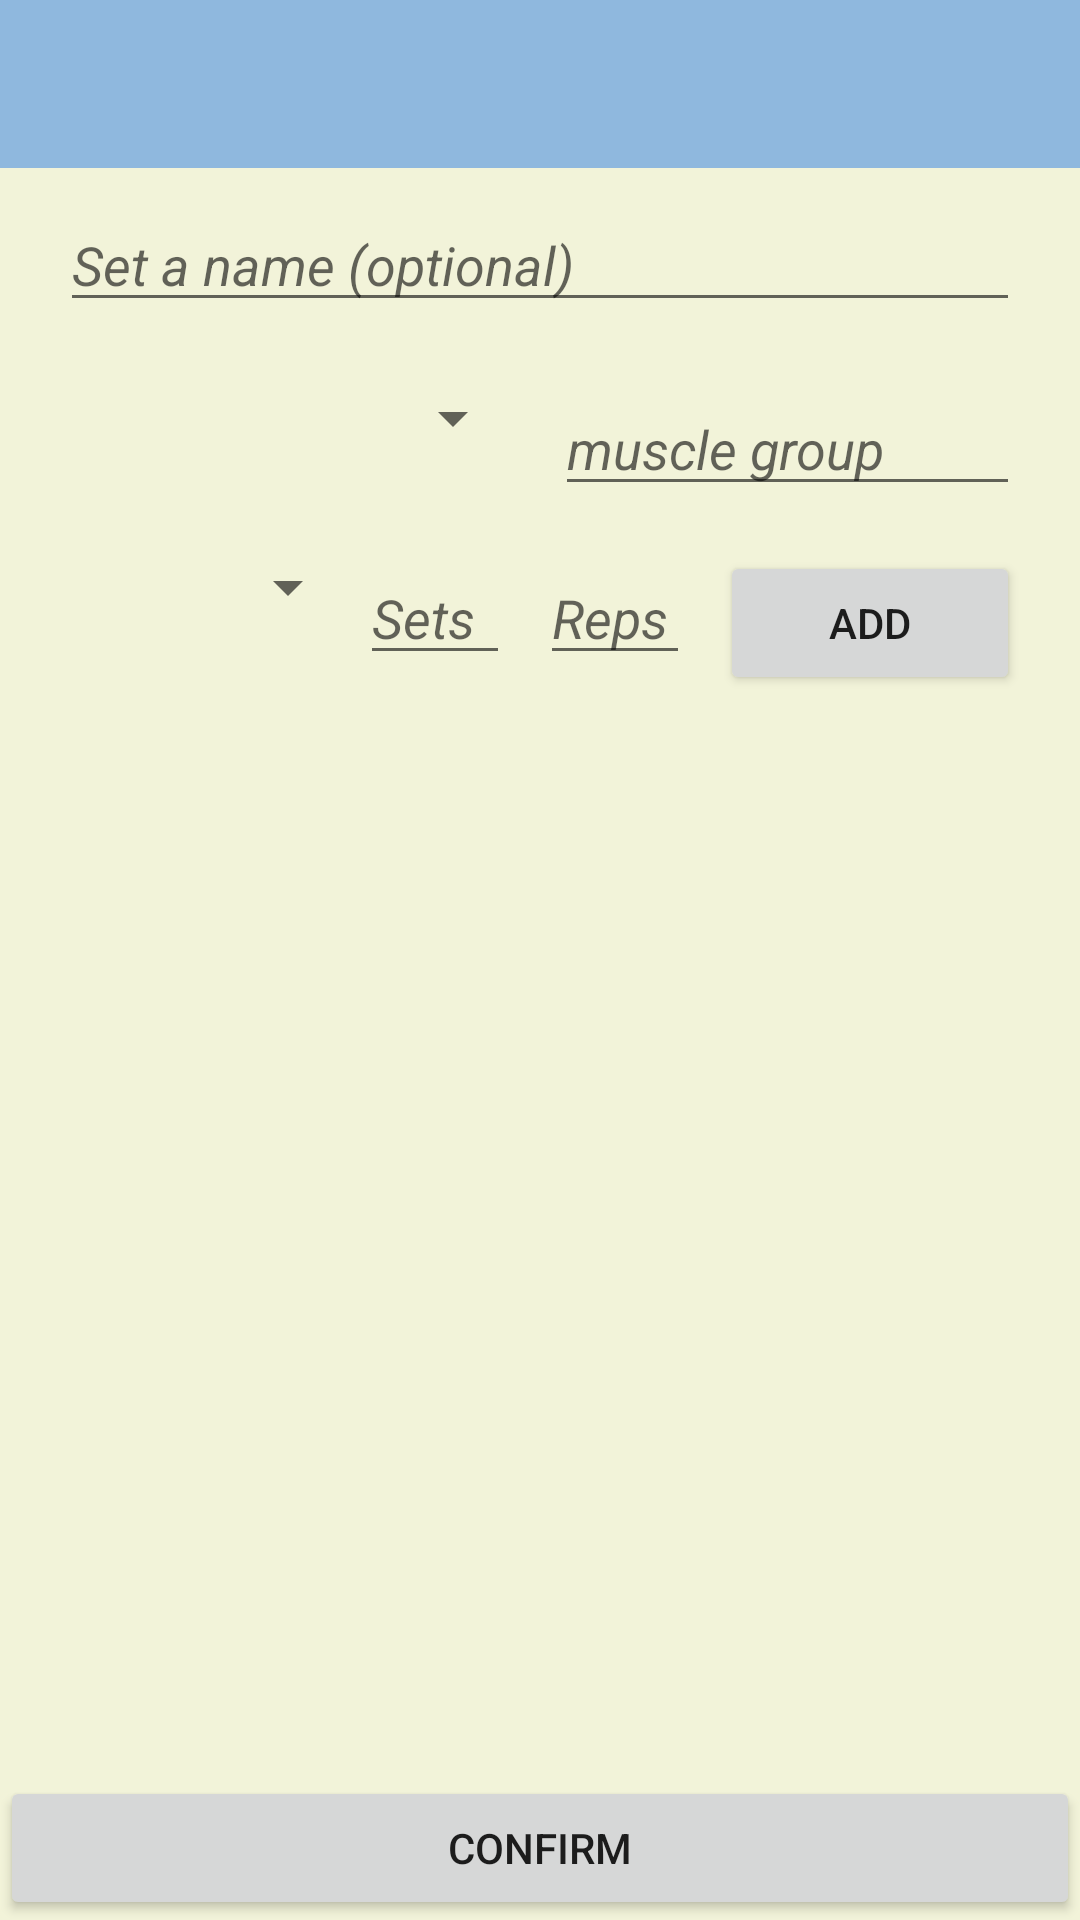

Here is an Android app screen rendered from its layout file. Give the layout XML and the strings, colors and styles it references.
<!-- AndroidManifest.xml: activity theme AppTheme.NoActionBar -->
<!-- res/layout/activity_new_routine.xml -->
<?xml version="1.0" encoding="utf-8"?>

<RelativeLayout
    xmlns:android="http://schemas.android.com/apk/res/android"
    xmlns:app="http://schemas.android.com/apk/res-auto"
    android:layout_width="match_parent" android:layout_height="match_parent"
    android:background="@color/background_project">

    <android.support.design.widget.AppBarLayout
        android:id="@+id/activityNewRoutine_appBarLayout"
        android:layout_width="match_parent"
        android:layout_height="wrap_content"
        android:theme="@style/ThemeOverlay.AppCompat.Dark.ActionBar">

        <android.support.v7.widget.Toolbar
            android:id="@+id/toolbarNewRoutine"
            android:layout_width="match_parent"
            android:layout_height="?attr/actionBarSize"
            android:background="@color/colorPrimary"
            app:layout_scrollFlags="scroll|enterAlways"
            app:popupTheme="@style/ThemeOverlay.AppCompat.Light" />

    </android.support.design.widget.AppBarLayout>

    <ScrollView
        android:id="@+id/activityNewRoutine_scrollView"
        android:layout_width="match_parent"
        android:layout_height="wrap_content"
        android:layout_below="@+id/activityNewRoutine_appBarLayout"
        android:scrollbars="none">

        
        <LinearLayout
            android:id="@+id/activityNewRoutine_container"
            android:layout_width="match_parent"
            android:layout_height="wrap_content"
            android:layout_marginTop="10dp"
            android:layout_marginEnd="20dp"
            android:layout_marginStart="20dp"
            android:orientation="vertical">

            <EditText
                android:id="@+id/activityNewRoutine_etRoutineName"
                android:layout_width="match_parent"
                android:layout_height="wrap_content"
                android:hint="@string/hint_routine_name"
                android:textStyle="italic"
                android:singleLine="true"/>

            
            <LinearLayout
                android:id="@+id/linearLayoutSpinnersContainer"
                android:layout_width="match_parent"
                android:layout_height="wrap_content"
                android:layout_marginTop="20dp"
                android:orientation="horizontal">

                <Spinner
                    android:id="@+id/activityNewRoutine_spinnerDays"
                    android:layout_width="0dp"
                    android:layout_height="wrap_content"
                    android:layout_weight="1"
                    android:layout_marginEnd="10dp"/>

                <EditText
                    android:id="@+id/activityNewRoutine_etMuscleGroup"
                    android:layout_width="0dp"
                    android:layout_height="wrap_content"
                    android:layout_weight="1"
                    android:hint="@string/hint_muscle_group"
                    android:textStyle="italic"
                    android:inputType="none"
                    android:singleLine="true"/>

            </LinearLayout>

            
            <LinearLayout
                android:id="@+id/linearLayoutNewRoutineContainer"
                android:layout_width="match_parent"
                android:layout_height="wrap_content"
                android:layout_marginTop="15dp"
                android:orientation="horizontal">

                <Spinner
                    android:id="@+id/activityNewRoutine_spinnerExercises"
                    android:layout_width="0dp"
                    android:layout_height="wrap_content"
                    android:layout_weight="2">

                </Spinner>

                <EditText
                    android:id="@+id/activityNewRoutine_etSets"
                    android:layout_width="0dp"
                    android:layout_height="wrap_content"
                    android:layout_weight="1"
                    android:layout_marginEnd="10dp"
                    android:hint="@string/hint_sets"
                    android:textStyle="italic"
                    android:inputType="numberDecimal"/>

                <EditText
                    android:id="@+id/activityNewRoutine_etReps"
                    android:layout_width="0dp"
                    android:layout_height="wrap_content"
                    android:layout_weight="1"
                    android:layout_marginEnd="10dp"
                    android:hint="@string/hint_reps"
                    android:textStyle="italic"
                    android:inputType="numberDecimal"/>

                <Button
                    android:id="@+id/activityNewRoutine_btAdd"
                    android:layout_width="0dp"
                    android:layout_height="wrap_content"
                    android:layout_weight="2"
                    android:text="@string/button_add"/>

            </LinearLayout>

            

            <RelativeLayout
                android:layout_width="match_parent"
                android:layout_height="match_parent">



            </RelativeLayout>



        </LinearLayout>

    </ScrollView>

    <ListView
        android:id="@+id/activityNewRoutine_listOfExercises"
        android:layout_width="match_parent"
        android:layout_height="wrap_content"
        android:layout_below="@+id/activityNewRoutine_scrollView"
        android:layout_above="@+id/activityNewRoutine_btConfirm"
        android:layout_marginTop="25dp"
        android:scrollbars="none"/>

    <Button
        android:id="@+id/activityNewRoutine_btConfirm"
        android:layout_width="match_parent"
        android:layout_height="wrap_content"
        android:layout_alignParentBottom="true"
        android:padding="4dp"
        android:text="@string/button_confirm" />


</RelativeLayout>
<!-- resources referenced by this layout -->
<resources>
  <color name="background_project">#F2F3D9</color>
  <color name="colorPrimary">#8FB8DE</color>
  <string name="button_add">Add</string>
  <string name="button_confirm">Confirm</string>
  <string name="hint_muscle_group">muscle group</string>
  <string name="hint_reps">Reps</string>
  <string name="hint_routine_name">Set a name (optional)</string>
  <string name="hint_sets">Sets</string>
  <style name="AppTheme.NoActionBar">
          <item name="windowActionBar">false</item>
          <item name="windowNoTitle">true</item>
      </style>
</resources>
